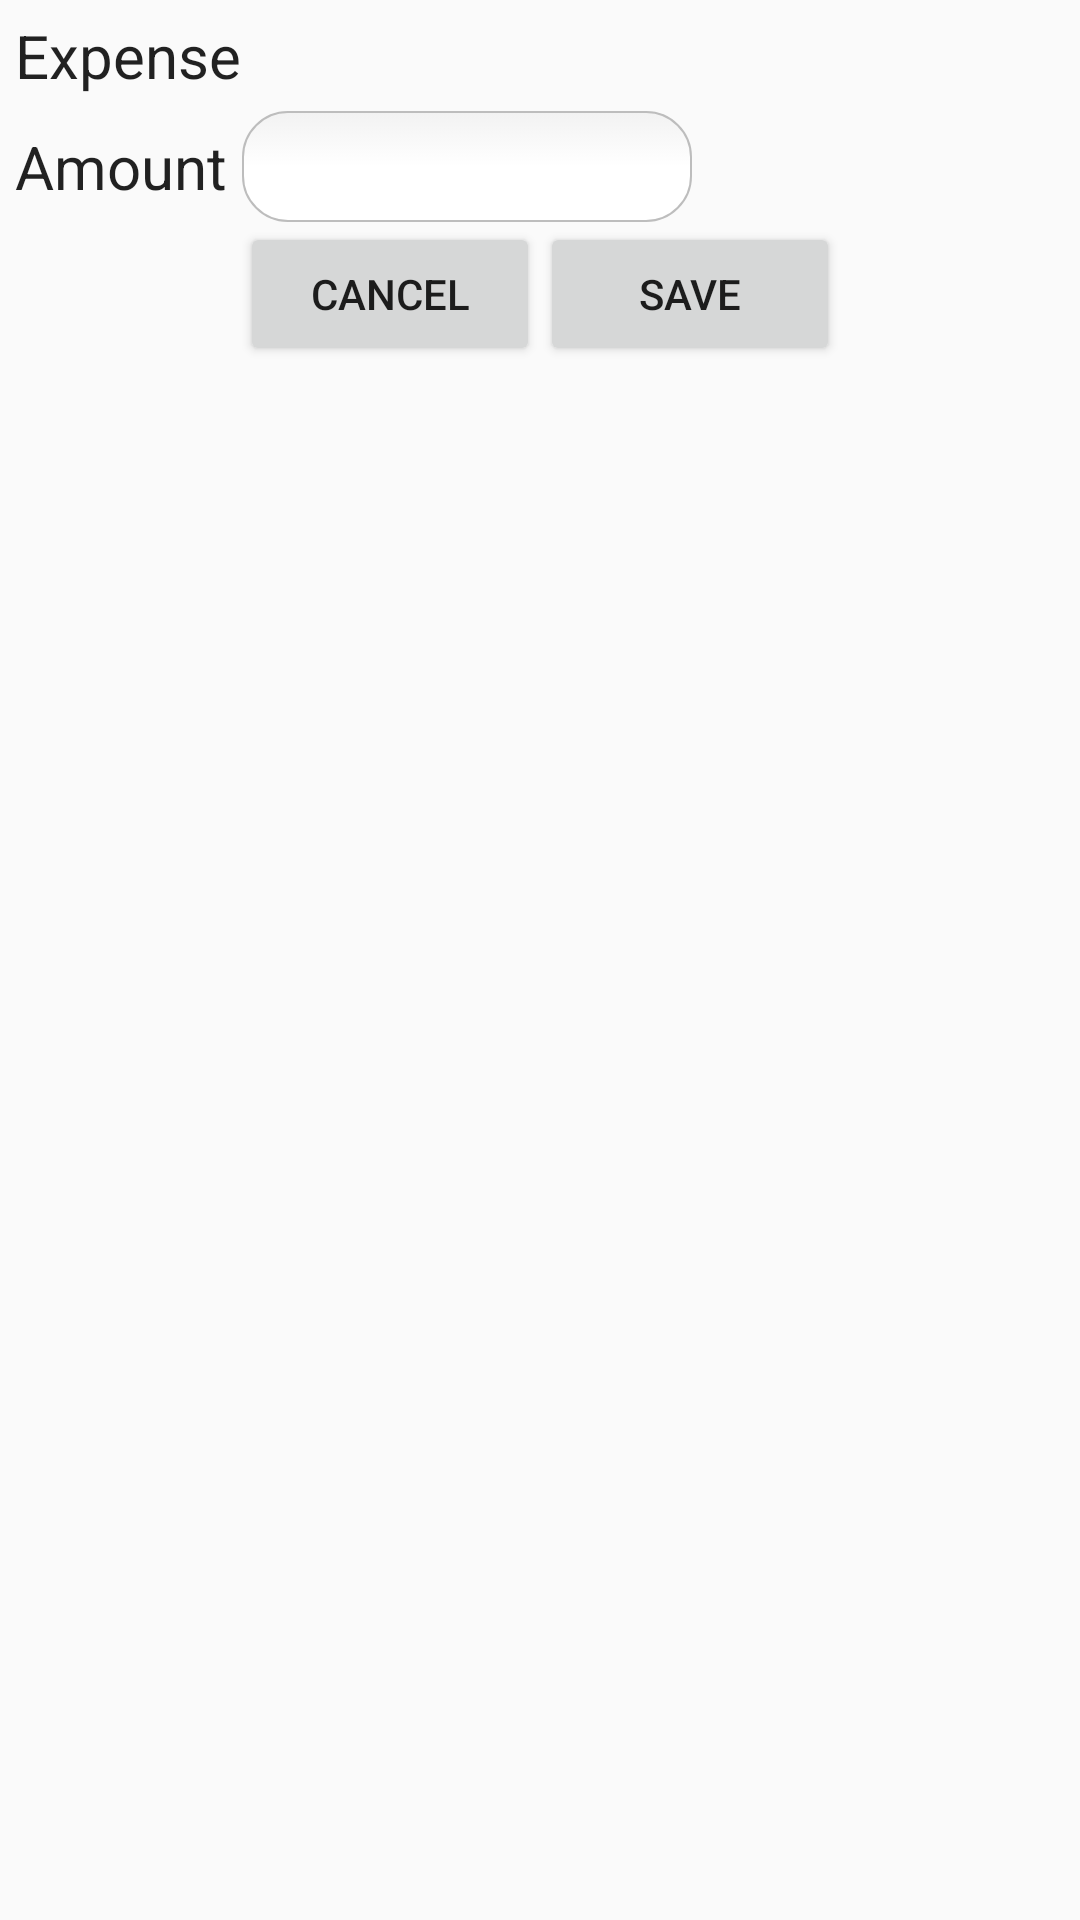

Write the Android layout XML for this screen, with the resource values it uses.
<!-- AndroidManifest.xml: application theme AppTheme -->
<!-- res/layout/dialog_add_expense.xml -->
<?xml version="1.0" encoding="utf-8"?>
<RelativeLayout xmlns:android="http://schemas.android.com/apk/res/android"
    android:layout_width="match_parent"
    android:layout_height="wrap_content"
    android:orientation="vertical"
     >
    <RelativeLayout
	android:id="@+id/rl_provider"
    android:layout_width="match_parent"
    android:layout_height="wrap_content"
    android:orientation="horizontal"     
    >  
      <TextView
       android:id="@+id/tv_expense"
       android:layout_width="wrap_content"
       android:layout_height="wrap_content"
       android:text="Expense"
       android:gravity="center"
       android:textAppearance="?android:attr/textAppearanceLarge"
  	   style="@style/custom_form"

      />


     <Spinner
         android:id="@+id/s_expenses"
         android:layout_toRightOf="@+id/tv_expense"       
         android:layout_width="wrap_content"
         android:layout_height="wrap_content"
         android:layout_centerVertical="true"
         android:background="@drawable/edittext_rounded_corners"
         
 		 />

    </RelativeLayout>	    
    <RelativeLayout
	android:id="@+id/rl_amount"
	android:layout_below="@+id/rl_provider"
    android:layout_width="match_parent"
    android:layout_height="wrap_content"
    android:orientation="horizontal"     
    >  
      <TextView
       android:id="@+id/tv_amount"
       android:layout_width="wrap_content"
       android:layout_height="wrap_content"
       android:text="Amount"
       android:gravity="center"
       android:textAppearance="?android:attr/textAppearanceLarge"
  	   style="@style/custom_form"
      />
       <EditText
       android:id="@+id/et_amount"
       android:layout_toRightOf="@+id/tv_amount" 
		android:inputType="numberDecimal"
       android:layout_width="150dp"
       android:layout_height="wrap_content"
       android:text=""
       android:gravity="center"
       android:textAppearance="?android:attr/textAppearanceLarge"
  	   style="@style/custom_form"
  	   android:background="@drawable/edittext_rounded_corners"
  	   
      />
	</RelativeLayout>	

    
	      
    <RelativeLayout
	android:id="@+id/rl_buttons"
	android:layout_below="@+id/rl_amount"
    android:layout_width="match_parent"
    android:layout_height="wrap_content"
    android:orientation="horizontal" 
        android:gravity="center"
        
    >         
       <Button           
       android:id="@+id/b_cancel_expense"
       android:layout_width="100dp"
       android:layout_height="wrap_content"
       android:text="Cancel" 
       />    
       <Button           
       android:id="@+id/b_save_expense"
 	   android:layout_toRightOf="@+id/b_cancel_expense" 
       android:layout_width="100dp"
       android:layout_height="wrap_content"
       android:text="Save" 
       />  
    </RelativeLayout>	 
       
       
</RelativeLayout>
<!-- resources referenced by this layout -->
<resources>
  <!-- drawable edittext_rounded_corners (drawable-hdpi) -->
  <?xml version="1.0" encoding="utf-8"?>
  <selector xmlns:android="http://schemas.android.com/apk/res/android">
  
  <item android:state_pressed="true">
      <shape>
          <solid android:color="#FF8000"/>
          <stroke
              android:width="2.3dp"
              android:color="#FF8000" />
           <corners
              android:radius="15dp" />
      </shape>
  </item>
  
  <item android:state_pressed="false" android:state_focused="true">
      <shape>
          <solid android:color="#FFFFFF"/>
          <stroke
              android:width="2.3dp"
              android:color="#FF8000"
              />  
          <corners
              android:radius="15dp" />                          
      </shape>
  </item>
  
  <item android:state_pressed="false" android:state_focused="false">
      <shape>
          <gradient 
              android:startColor="#F2F2F2"
              android:centerColor="#FFFFFF"
              android:endColor="#FFFFFF"
              android:angle="270"
          />
          <stroke
              android:width="0.7dp"     
              android:color="#BDBDBD"           
             /> 
          <corners
              android:radius="15dp" />            
      </shape>
  </item>
  
  <item android:state_enabled="true">
      <shape>
          <padding 
                  android:left="4dp"
                  android:top="4dp"
                  android:right="4dp"
                  android:bottom="4dp"
              />
      </shape>
  </item>
  
  </selector>
  <style name="custom_form">
  		<item name="android:textSize">20sp</item>
  		<item name="android:padding">5dip</item>
  		<item name="android:ellipsize">none</item>
  		<item name="android:singleLine">true</item>
  			 	    
  	</style>
  <style name="AppTheme" parent="AppBaseTheme">
          
      </style>
  <style name="AppBaseTheme" parent="Theme.AppCompat.Light">
          
      </style>
</resources>
